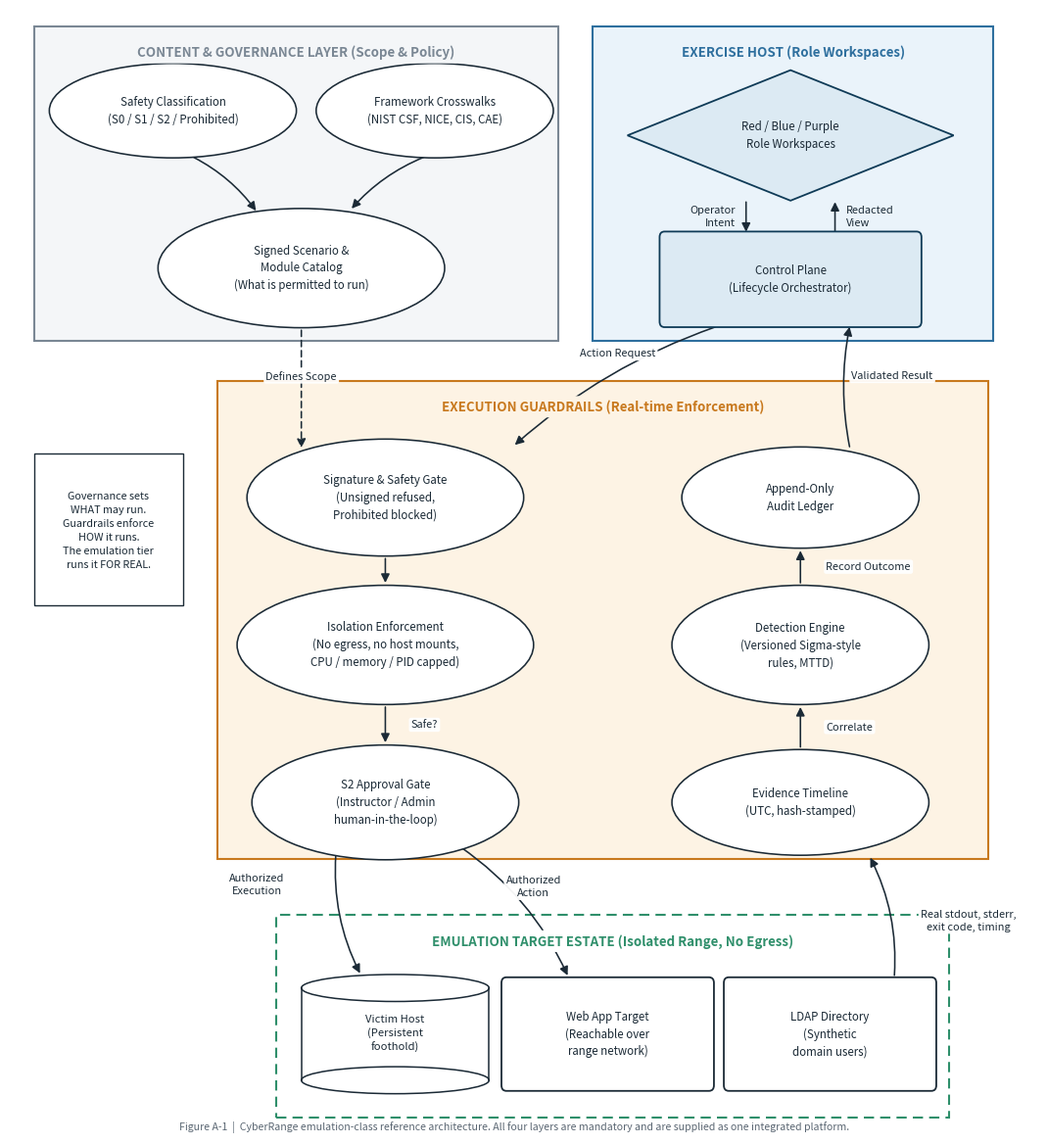

Here is the Python script that generated this plot:
import matplotlib
matplotlib.use("Agg")
import matplotlib.pyplot as plt
from matplotlib.patches import Ellipse, FancyBboxPatch, Rectangle, FancyArrowPatch, Polygon
from matplotlib.lines import Line2D

FS = 8.3          # node font size
ZFS = 9.6         # zone title font size
LFS = 7.9         # edge label font size

fig, ax = plt.subplots(figsize=(10.6, 11.6), dpi=200)
ax.set_xlim(-1, 103); ax.set_ylim(0, 100); ax.axis("off")

NAVY = "#0F3B57"; ACCENT = "#1F7A8C"; INK = "#1B2A36"


def zone(x, y, w, h, title, edge, face, dashed=False, title_color=None):
    ax.add_patch(Rectangle((x, y), w, h, facecolor=face, edgecolor=edge,
                           linewidth=1.5, linestyle=(0, (5, 3)) if dashed else "solid",
                           zorder=1))
    ax.text(x + w / 2, y + h - 1.7, title, ha="center", va="top",
            fontsize=ZFS, fontweight="bold", color=title_color or edge, zorder=9,
            bbox=dict(boxstyle="round,pad=0.28", fc=face if face != "#FFFFFF" else "white",
                      ec="none"))


def ell(x, y, label, w=23.5, h=8.4, face="white", edge=INK):
    ax.add_patch(Ellipse((x, y), w, h, facecolor=face, edgecolor=edge,
                         linewidth=1.15, zorder=4))
    ax.text(x, y, label, ha="center", va="center", fontsize=FS, color=INK,
            zorder=6, linespacing=1.45)
    return (x, y, w, h)


def box(x, y, label, w=23.0, h=7.4, face="#DCEAF3", edge=NAVY):
    ax.add_patch(FancyBboxPatch((x - w / 2, y - h / 2), w, h,
                                boxstyle="round,pad=0.25,rounding_size=0.5",
                                facecolor=face, edgecolor=edge, linewidth=1.3, zorder=4))
    ax.text(x, y, label, ha="center", va="center", fontsize=FS, color=INK,
            zorder=6, linespacing=1.45)
    return (x, y, w, h)


def diamond(x, y, label, w=30.0, h=11.0, face="#DCEAF3", edge=NAVY):
    pts = [(x, y + h / 2), (x + w / 2, y), (x, y - h / 2), (x - w / 2, y)]
    ax.add_patch(Polygon(pts, closed=True, facecolor=face, edgecolor=edge,
                         linewidth=1.3, zorder=4))
    ax.text(x, y, label, ha="center", va="center", fontsize=FS, color=INK,
            zorder=6, linespacing=1.45)
    return (x, y, w, h)


def cylinder(x, y, label, w=17.0, h=8.0, face="white", edge=INK):
    body = h - 2.0
    ax.add_patch(Rectangle((x - w / 2, y - body / 2), w, body, facecolor=face,
                           edgecolor="none", zorder=4))
    ax.add_patch(Ellipse((x, y - body / 2), w, 2.4, facecolor=face, edgecolor=edge,
                         linewidth=1.1, zorder=4))
    ax.add_patch(Ellipse((x, y + body / 2), w, 2.4, facecolor=face, edgecolor=edge,
                         linewidth=1.1, zorder=5))
    for sx in (-1, 1):
        ax.add_line(Line2D([x + sx * w / 2, x + sx * w / 2],
                           [y - body / 2, y + body / 2], color=edge, lw=1.1, zorder=5))
    ax.text(x, y + 0.1, label, ha="center", va="center", fontsize=FS - 0.2,
            color=INK, zorder=6, linespacing=1.4)
    return (x, y, w, h)


def arrow(p1, p2, label=None, rad=0.0, lx=None, ly=None, dashed=False,
          color=INK, ha="center"):
    ax.add_patch(FancyArrowPatch(p1, p2, arrowstyle="-|>", mutation_scale=13,
                                 linewidth=1.15, color=color, zorder=3,
                                 linestyle=(0, (4, 2.5)) if dashed else "solid",
                                 connectionstyle=f"arc3,rad={rad}",
                                 shrinkA=1, shrinkB=1))
    if label:
        mx = lx if lx is not None else (p1[0] + p2[0]) / 2
        my = ly if ly is not None else (p1[1] + p2[1]) / 2
        ax.text(mx, my, label, ha=ha, va="center", fontsize=LFS, color=INK,
                zorder=7, linespacing=1.35,
                bbox=dict(boxstyle="round,pad=0.20", fc="white", ec="none", alpha=0.95))


# ───────────────────────────── zones ─────────────────────────────
zone(1.5, 70.5, 53.0, 28.0, "CONTENT & GOVERNANCE LAYER (Scope & Policy)",
     "#7A8794", "#F4F6F8")
zone(58.0, 70.5, 40.5, 28.0, "EXERCISE HOST (Role Workspaces)", "#2E6F9E", "#EAF3FA")
zone(20.0, 24.5, 78.0, 42.5, "EXECUTION GUARDRAILS (Real-time Enforcement)",
     "#C8791E", "#FDF3E4")
zone(26.0, 1.5, 68.0, 18.0, "EMULATION TARGET ESTATE (Isolated Range, No Egress)",
     "#2F8F6B", "#FFFFFF", dashed=True)

# ──────────────────────── governance layer ───────────────────────
ell(15.5, 91.0, "Safety Classification\n(S0 / S1 / S2 / Prohibited)", w=25.0)
ell(42.0, 91.0, "Framework Crosswalks\n(NIST CSF, NICE, CIS, CAE)", w=24.0)
ell(28.5, 77.0, "Signed Scenario &\nModule Catalog\n(What is permitted to run)", w=29.0, h=10.6)
arrow((17.5, 86.9), (24.0, 82.0), rad=-0.12)
arrow((41.0, 86.9), (33.5, 82.2), rad=0.12)

# ────────────────────────── exercise host ────────────────────────
diamond(78.0, 88.8, "Red / Blue / Purple\nRole Workspaces", w=33.0, h=11.6)
box(78.0, 76.0, "Control Plane\n(Lifecycle Orchestrator)", w=26.0, h=8.0)
arrow((73.5, 83.0), (73.5, 80.1), rad=0.0)
arrow((82.5, 80.1), (82.5, 83.0), rad=0.0)
ax.text(72.4, 81.6, "Operator\nIntent", ha="right", va="center", fontsize=LFS,
        color=INK, linespacing=1.3)
ax.text(83.6, 81.6, "Redacted\nView", ha="left", va="center", fontsize=LFS,
        color=INK, linespacing=1.3)

# governance → guardrails, host → guardrails
arrow((28.5, 71.6), (28.5, 60.9), label="Defines Scope", dashed=True, ly=67.4)
arrow((70.5, 71.8), (50.0, 61.2), label="Action Request", rad=0.10, lx=60.5, ly=69.4)

# ──────────────────────────── guardrails ─────────────────────────
ell(37.0, 56.6, "Signature & Safety Gate\n(Unsigned refused,\nProhibited blocked)", w=28.0, h=10.4)
ell(37.0, 43.5, "Isolation Enforcement\n(No egress, no host mounts,\nCPU / memory / PID capped)", w=30.0, h=10.6)
ell(37.0, 29.5, "S2 Approval Gate\n(Instructor / Admin\nhuman-in-the-loop)", w=27.0, h=10.2)
arrow((37.0, 51.3), (37.0, 48.9))
arrow((37.0, 38.1), (37.0, 34.7), label="Safe?", lx=39.6, ha="left")

ell(79.0, 56.6, "Append-Only\nAudit Ledger", w=24.0, h=9.0)
ell(79.0, 43.5, "Detection Engine\n(Versioned Sigma-style\nrules, MTTD)", w=26.0, h=10.6)
ell(79.0, 29.5, "Evidence Timeline\n(UTC, hash-stamped)", w=26.0, h=9.4)
arrow((79.0, 34.3), (79.0, 38.1), label="Correlate", lx=81.6, ha="left")
arrow((79.0, 48.9), (79.0, 52.0), label="Record Outcome", lx=81.6, ha="left")
arrow((84.0, 61.0), (84.0, 71.9), label="Validated Result", rad=-0.10, lx=88.3, ly=67.4)

# ──────────────────────── emulation targets ──────────────────────
cylinder(38.0, 8.9, "Victim Host\n(Persistent\nfoothold)", w=19.0, h=10.2)
box(59.5, 8.9, "Web App Target\n(Reachable over\nrange network)", w=21.0, h=9.6,
    face="#FFFFFF", edge=INK)
box(82.0, 8.9, "LDAP Directory\n(Synthetic\ndomain users)", w=21.0, h=9.6,
    face="#FFFFFF", edge=INK)

arrow((32.0, 25.0), (34.5, 14.2), label="Authorized\nExecution", rad=0.14, lx=24.0, ly=22.2)
arrow((44.5, 25.6), (55.5, 14.0), label="Authorized\nAction", rad=-0.14, lx=52.0, ly=22.0)
arrow((88.5, 14.0), (86.0, 24.7), label="Real stdout, stderr,\nexit code, timing",
      rad=0.14, lx=96.0, ly=19.0, ha="center")

# ────────────────────────────── note ─────────────────────────────
ax.add_patch(Rectangle((1.5, 47.0), 15.0, 13.5, facecolor="white",
                       edgecolor=INK, linewidth=1.0, zorder=4))
ax.text(9.0, 53.7,
        "Governance sets\nWHAT may run.\nGuardrails enforce\nHOW it runs.\n"
        "The emulation tier\nruns it FOR REAL.",
        ha="center", va="center", fontsize=7.8, color=INK, zorder=6, linespacing=1.5)

ax.text(50, 0.1,
        "Figure A-1  |  CyberRange emulation-class reference architecture. "
        "All four layers are mandatory and are supplied as one integrated platform.",
        ha="center", va="bottom", fontsize=7.6, color="#5A6672", style="italic")

fig.subplots_adjust(left=0.005, right=0.995, top=0.995, bottom=0.005)
fig.savefig("appendix_architecture.png", dpi=200, facecolor="white")
print("ok")
